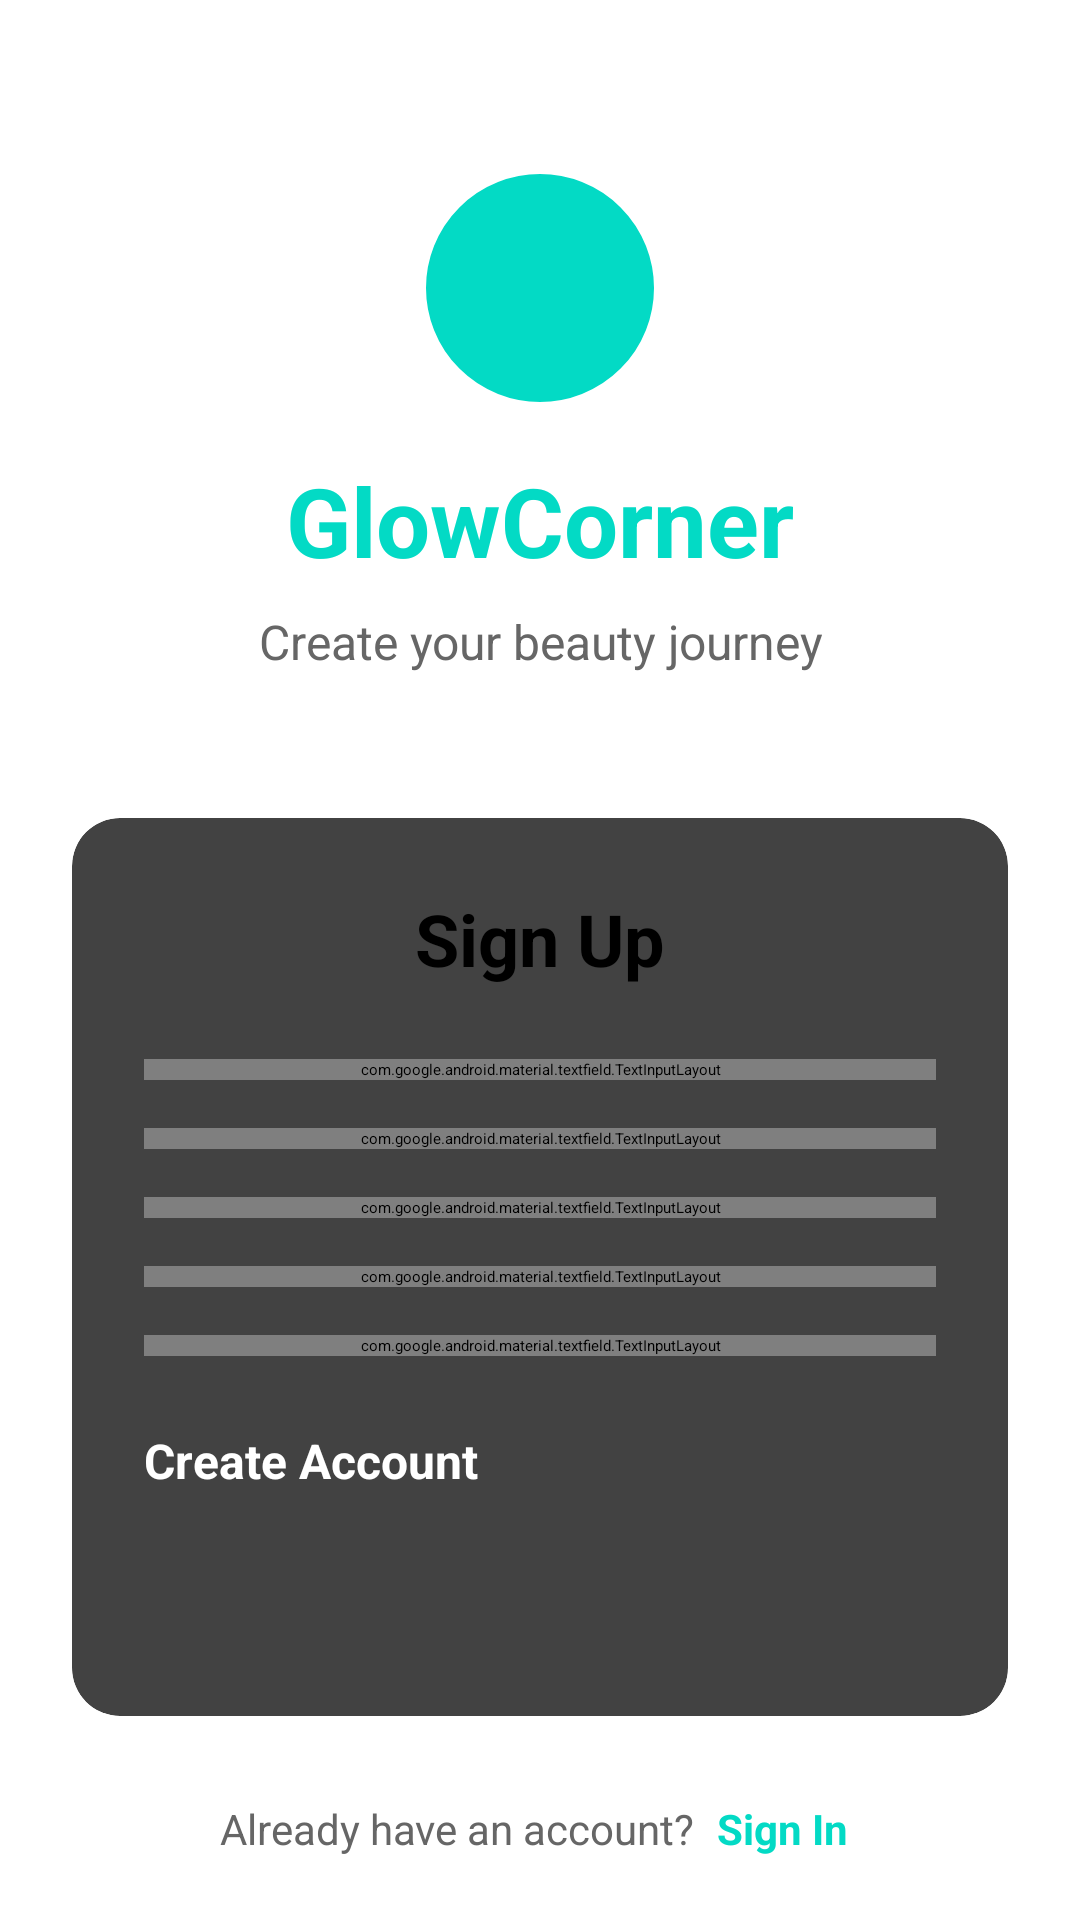

Here is an Android app screen rendered from its layout file. Give the layout XML and the strings, colors and styles it references.
<!-- AndroidManifest.xml: application theme Theme.Mobile -->
<!-- res/layout/sign_up.xml -->
<?xml version="1.0" encoding="utf-8"?>
<ScrollView xmlns:android="http://schemas.android.com/apk/res/android"
    xmlns:app="http://schemas.android.com/apk/res-auto"
    android:layout_width="match_parent"
    android:layout_height="match_parent"
    android:background="@color/background"
    android:fillViewport="true">

    <LinearLayout
        android:layout_width="match_parent"
        android:layout_height="wrap_content"
        android:orientation="vertical"
        android:padding="24dp"
        android:gravity="center">

        
        <LinearLayout
            android:layout_width="match_parent"
            android:layout_height="wrap_content"
            android:orientation="vertical"
            android:gravity="center"
            android:layout_marginTop="32dp"
            android:layout_marginBottom="48dp">

            
            <ImageView
                android:layout_width="80dp"
                android:layout_height="80dp"
                android:src="@drawable/rounded_background"
                android:background="@drawable/circle_logo_background"
                android:padding="16dp"
                android:layout_marginBottom="16dp"
                android:contentDescription="GlowCorner Logo" />

            
            <TextView
                android:layout_width="wrap_content"
                android:layout_height="wrap_content"
                android:text="GlowCorner"
                android:textSize="32sp"
                android:textStyle="bold"
                android:textColor="@color/teal_200"
                android:layout_marginBottom="8dp" />

            
            <TextView
                android:layout_width="wrap_content"
                android:layout_height="wrap_content"
                android:text="Create your beauty journey"
                android:textSize="16sp"
                android:textColor="@color/text_secondary"
                android:gravity="center" />

        </LinearLayout>

        
        <androidx.cardview.widget.CardView
            android:layout_width="match_parent"
            android:layout_height="wrap_content"
            app:cardCornerRadius="16dp"
            app:cardElevation="8dp"
            android:layout_marginBottom="24dp">

            <LinearLayout
                android:layout_width="match_parent"
                android:layout_height="wrap_content"
                android:orientation="vertical"
                android:padding="24dp">

                
                <TextView
                    android:layout_width="match_parent"
                    android:layout_height="wrap_content"
                    android:text="Sign Up"
                    android:textSize="24sp"
                    android:textStyle="bold"
                    android:textColor="@android:color/black"
                    android:gravity="center"
                    android:layout_marginBottom="24dp" />

                
                <com.google.android.material.textfield.TextInputLayout
                    android:layout_width="match_parent"
                    android:layout_height="wrap_content"
                    android:layout_marginBottom="16dp"
                    app:startIconDrawable="@drawable/ic_person"
                    app:boxStrokeColor="@color/teal_200"
                    app:hintTextColor="@color/teal_200"
                    style="@style/Widget.MaterialComponents.TextInputLayout.OutlinedBox">

                    <com.google.android.material.textfield.TextInputEditText
                        android:id="@+id/fullNameEditText"
                        android:layout_width="match_parent"
                        android:layout_height="wrap_content"
                        android:hint="Full Name"
                        android:inputType="textPersonName"
                        android:textSize="16sp" />

                </com.google.android.material.textfield.TextInputLayout>

                
                <com.google.android.material.textfield.TextInputLayout
                    android:layout_width="match_parent"
                    android:layout_height="wrap_content"
                    android:layout_marginBottom="16dp"
                    app:startIconDrawable="@drawable/ic_email"
                    app:boxStrokeColor="@color/teal_200"
                    app:hintTextColor="@color/teal_200"
                    style="@style/Widget.MaterialComponents.TextInputLayout.OutlinedBox">

                    <com.google.android.material.textfield.TextInputEditText
                        android:id="@+id/emailEditText"
                        android:layout_width="match_parent"
                        android:layout_height="wrap_content"
                        android:hint="Email Address"
                        android:inputType="textEmailAddress"
                        android:textSize="16sp" />

                </com.google.android.material.textfield.TextInputLayout>

                
                <com.google.android.material.textfield.TextInputLayout
                    android:layout_width="match_parent"
                    android:layout_height="wrap_content"
                    android:layout_marginBottom="16dp"
                    app:startIconDrawable="@drawable/ic_phone"
                    app:boxStrokeColor="@color/teal_200"
                    app:hintTextColor="@color/teal_200"
                    style="@style/Widget.MaterialComponents.TextInputLayout.OutlinedBox">

                    <com.google.android.material.textfield.TextInputEditText
                        android:id="@+id/phoneEditText"
                        android:layout_width="match_parent"
                        android:layout_height="wrap_content"
                        android:hint="Phone Number"
                        android:inputType="phone"
                        android:textSize="16sp" />

                </com.google.android.material.textfield.TextInputLayout>

                
                <com.google.android.material.textfield.TextInputLayout
                    android:layout_width="match_parent"
                    android:layout_height="wrap_content"
                    android:layout_marginBottom="16dp"
                    app:startIconDrawable="@drawable/ic_lock"
                    app:endIconMode="password_toggle"
                    app:boxStrokeColor="@color/teal_200"
                    app:hintTextColor="@color/teal_200"
                    style="@style/Widget.MaterialComponents.TextInputLayout.OutlinedBox">

                    <com.google.android.material.textfield.TextInputEditText
                        android:id="@+id/passwordEditText"
                        android:layout_width="match_parent"
                        android:layout_height="wrap_content"
                        android:hint="Password"
                        android:inputType="textPassword"
                        android:textSize="16sp" />

                </com.google.android.material.textfield.TextInputLayout>

                
                <com.google.android.material.textfield.TextInputLayout
                    android:layout_width="match_parent"
                    android:layout_height="wrap_content"
                    android:layout_marginBottom="24dp"
                    app:startIconDrawable="@drawable/ic_lock"
                    app:endIconMode="password_toggle"
                    app:boxStrokeColor="@color/teal_200"
                    app:hintTextColor="@color/teal_200"
                    style="@style/Widget.MaterialComponents.TextInputLayout.OutlinedBox">

                    <com.google.android.material.textfield.TextInputEditText
                        android:id="@+id/confirmPasswordEditText"
                        android:layout_width="match_parent"
                        android:layout_height="wrap_content"
                        android:hint="Confirm Password"
                        android:inputType="textPassword"
                        android:textSize="16sp" />

                </com.google.android.material.textfield.TextInputLayout>

                
                <Button
                    android:id="@+id/signUpButton"
                    android:layout_width="match_parent"
                    android:layout_height="56dp"
                    android:text="Create Account"
                    android:textColor="@android:color/white"
                    android:textSize="16sp"
                    android:textStyle="bold"
                    android:backgroundTint="@color/teal_200"
                    android:layout_marginBottom="16dp"
                    app:cornerRadius="12dp"
                    android:elevation="4dp" />

            </LinearLayout>

        </androidx.cardview.widget.CardView>

        
        <LinearLayout
            android:layout_width="wrap_content"
            android:layout_height="wrap_content"
            android:orientation="horizontal"
            android:gravity="center"
            android:layout_marginBottom="32dp">

            <TextView
                android:layout_width="wrap_content"
                android:layout_height="wrap_content"
                android:text="Already have an account? "
                android:textSize="14sp"
                android:textColor="@color/text_secondary" />

            <TextView
                android:id="@+id/signInLinkTextView"
                android:layout_width="wrap_content"
                android:layout_height="wrap_content"
                android:text="Sign In"
                android:textSize="14sp"
                android:textColor="@color/teal_200"
                android:textStyle="bold"
                android:clickable="true"
                android:focusable="true"
                android:background="?attr/selectableItemBackground"
                android:padding="4dp" />

        </LinearLayout>

    </LinearLayout>

</ScrollView>
<!-- resources referenced by this layout -->
<resources>
  <color name="background">#FFFFFF</color>
  <color name="teal_200">#FF03DAC5</color>
  <color name="text_secondary">#666666</color>
  <!-- drawable circle_logo_background (drawable) -->
  <?xml version="1.0" encoding="utf-8"?>
  <shape xmlns:android="http://schemas.android.com/apk/res/android"
      android:shape="oval">
      <solid android:color="@color/teal_200" />
      <stroke
          android:width="2dp"
          android:color="@color/white" />
  </shape>
  <!-- drawable ic_email (drawable) -->
  <vector xmlns:android="http://schemas.android.com/apk/res/android"
      android:width="24dp"
      android:height="24dp"
      android:viewportWidth="24"
      android:viewportHeight="24"
      android:tint="@color/nav_selected_color">
      <path
          android:fillColor="@android:color/white"
          android:pathData="M20,4L4,4c-1.1,0 -1.99,0.9 -1.99,2L2,18c0,1.1 0.9,2 2,2h16c1.1,0 2,-0.9 2,-2L22,6c0,-1.1 -0.9,-2 -2,-2zM20,8l-8,5 -8,-5L4,6l8,5 8,-5v2z"/>
  </vector>
  <!-- drawable ic_phone (drawable) -->
  <vector xmlns:android="http://schemas.android.com/apk/res/android"
      android:width="24dp"
      android:height="24dp"
      android:viewportWidth="24"
      android:viewportHeight="24"
      android:tint="@color/nav_selected_color">
      <path
          android:fillColor="@android:color/white"
          android:pathData="M6.62,10.79c1.44,2.83 3.76,5.14 6.59,6.59l2.2,-2.2c0.27,-0.27 0.67,-0.36 1.02,-0.24 1.12,0.37 2.33,0.57 3.57,0.57 0.55,0 1,0.45 1,1V20c0,0.55 -0.45,1 -1,1 -9.39,0 -17,-7.61 -17,-17 0,-0.55 0.45,-1 1,-1h3.5c0.55,0 1,0.45 1,1 0,1.25 0.2,2.45 0.57,3.57 0.11,0.35 0.03,0.74 -0.25,1.02l-2.2,2.2z"/>
  </vector>
  <color name="white">#FFFFFFFF</color>
  <color name="nav_selected_color">#3F51B5</color>
</resources>
